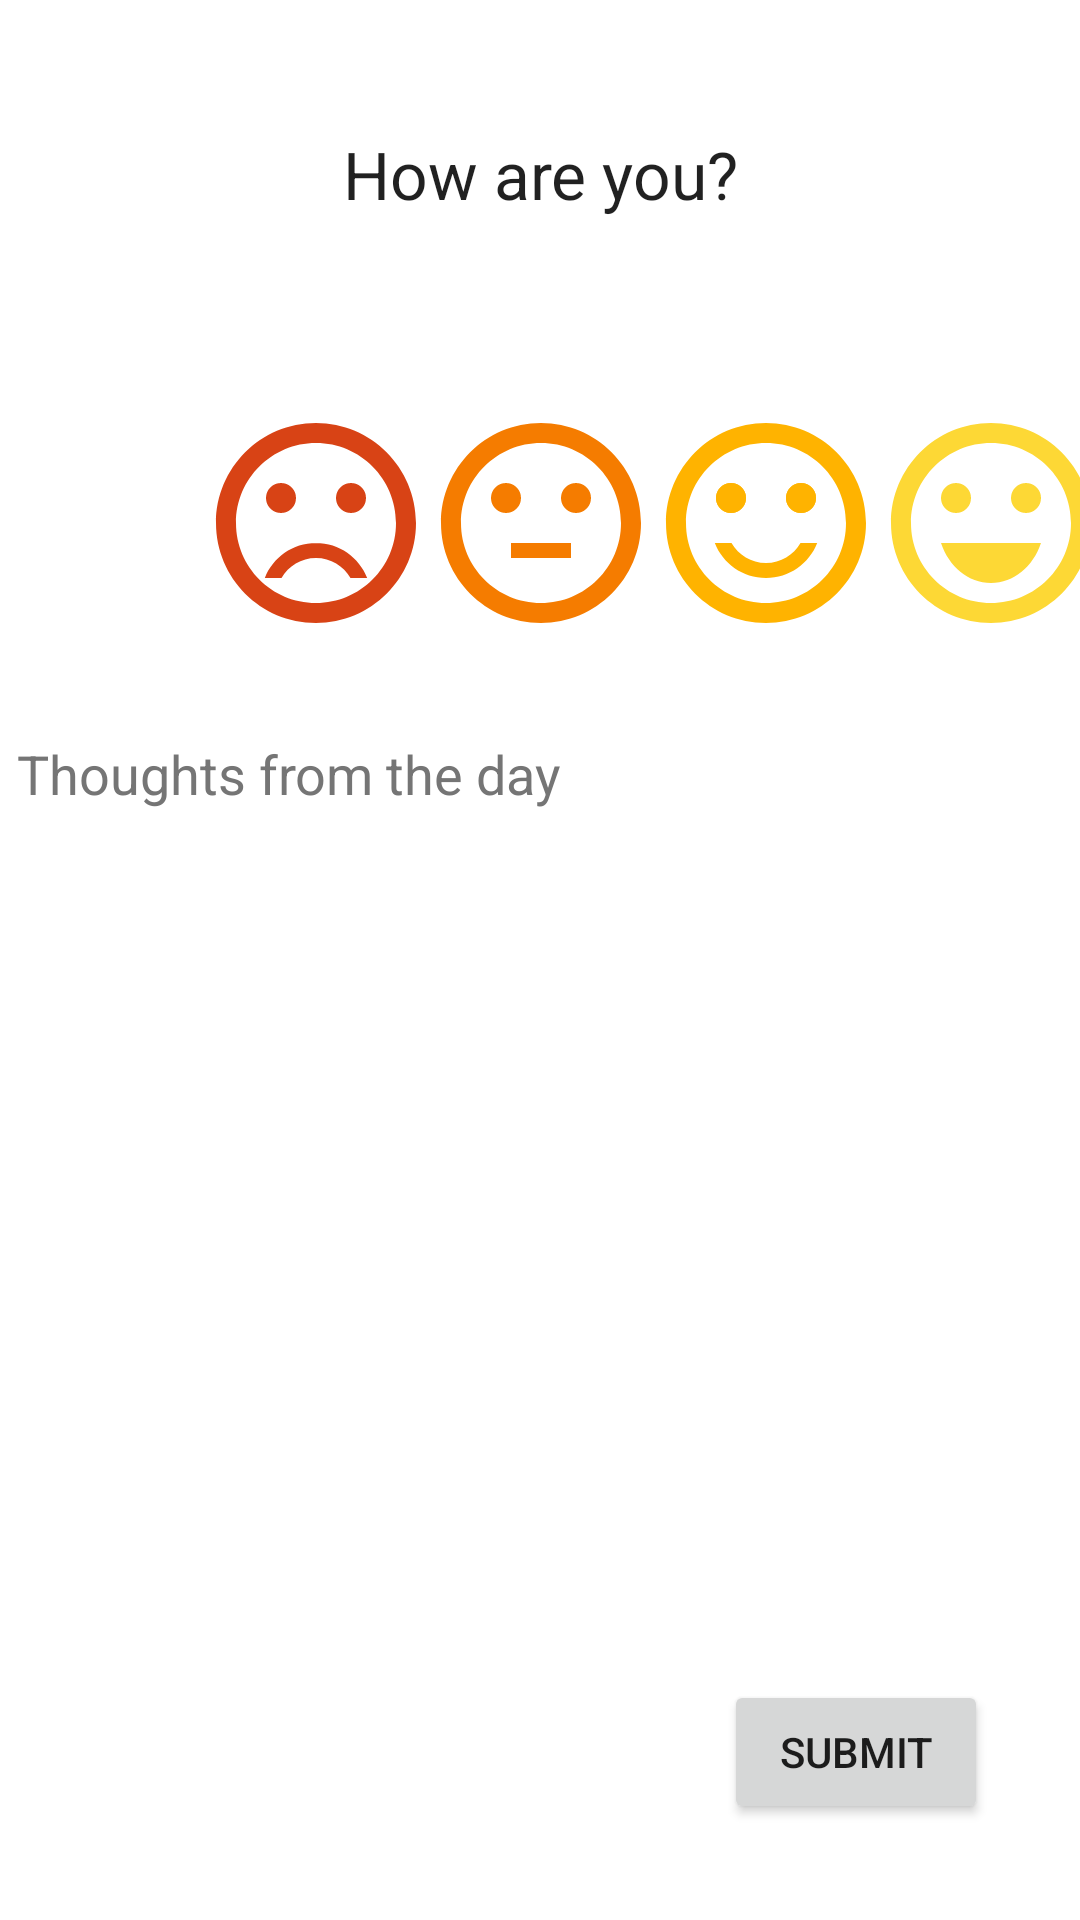

Reconstruct the res/layout file that produces this screen, plus the resources it refers to.
<!-- AndroidManifest.xml: application theme Theme.Moodr -->
<!-- res/layout/activity_input.xml -->
<?xml version="1.0" encoding="utf-8"?>
<androidx.constraintlayout.widget.ConstraintLayout xmlns:android="http://schemas.android.com/apk/res/android"
    xmlns:app="http://schemas.android.com/apk/res-auto"
    xmlns:tools="http://schemas.android.com/tools"
    android:layout_width="match_parent"
    android:layout_height="match_parent"
    tools:context=".diary.InputActivity">

    <TextView
        android:id="@+id/txtHelloSecond"
        android:layout_width="wrap_content"
        android:layout_height="wrap_content"
        android:layout_marginTop="32dp"
        android:text="@string/how_are_you"
        android:textAppearance="@style/TextAppearance.AppCompat.Large"
        app:layout_constraintBottom_toTopOf="@id/btnSubmitDiary"
        app:layout_constraintEnd_toEndOf="parent"
        app:layout_constraintStart_toStartOf="parent"
        app:layout_constraintTop_toTopOf="parent"
        app:layout_constraintVertical_bias="0.023" />

    <ImageButton
        android:id="@+id/imgbtnSad"
        style="@style/Widget.AppCompat.ImageButton"
        android:layout_width="75dp"
        android:layout_height="75dp"
        android:layout_marginStart="8dp"
        android:layout_marginTop="64dp"
        android:background="@android:color/transparent"
        android:contentDescription="@string/down"
        android:src="@drawable/ic_baseline_sentiment_sad_24"
        app:layout_constraintEnd_toStartOf="@+id/imgbtnDown"
        app:layout_constraintStart_toStartOf="parent"
        app:layout_constraintTop_toBottomOf="@+id/txtHelloSecond" />

    <ImageButton
        android:id="@+id/imgbtnDown"
        android:layout_width="75dp"
        android:layout_height="75dp"
        android:layout_marginTop="64dp"
        android:background="@android:color/transparent"
        android:contentDescription="@string/sad"
        android:src="@drawable/ic_baseline_sentiment_down_24"
        app:layout_constraintEnd_toStartOf="@+id/imgbtnOkay"
        app:layout_constraintStart_toEndOf="@+id/imgbtnSad"
        app:layout_constraintTop_toBottomOf="@+id/txtHelloSecond" />

    <ImageButton
        android:id="@+id/imgbtnOkay"
        android:layout_width="75dp"
        android:layout_height="75dp"
        android:layout_marginTop="64dp"
        android:background="@android:color/transparent"
        android:contentDescription="@string/happy"
        android:src="@drawable/ic_baseline_sentiment_okay_24"
        app:layout_constraintEnd_toStartOf="@+id/imgbtnGood"
        app:layout_constraintStart_toEndOf="@+id/imgbtnDown"

        app:layout_constraintTop_toBottomOf="@+id/txtHelloSecond"
        tools:ignore="ImageContrastCheck" />

    <ImageButton
        android:id="@+id/imgbtnGood"
        android:layout_width="75dp"
        android:layout_height="75dp"
        android:layout_marginTop="64dp"
        android:background="@android:color/transparent"
        android:contentDescription="@string/good"
        android:src="@drawable/ic_baseline_sentiment_good_24"
        app:layout_constraintEnd_toStartOf="@+id/imgbtnHappy"
        app:layout_constraintStart_toEndOf="@+id/imgbtnOkay"
        app:layout_constraintTop_toBottomOf="@+id/txtHelloSecond"
        tools:ignore="ImageContrastCheck" />

    <ImageButton
        android:id="@+id/imgbtnHappy"
        android:layout_width="75dp"
        android:layout_height="75dp"
        android:layout_marginEnd="8dp"
        android:layout_marginTop="64dp"
        android:background="@android:color/transparent"
        android:contentDescription="@string/okay"
        android:src="@drawable/ic_baseline_sentiment_happy_24"
        app:layout_constraintEnd_toEndOf="parent"
        app:layout_constraintStart_toEndOf="@+id/imgbtnGood"
        app:layout_constraintTop_toBottomOf="@+id/txtHelloSecond"
        tools:ignore="ImageContrastCheck" />


    <EditText
        android:id="@+id/edittxtTitle"
        android:layout_width="350dp"
        android:layout_height="50dp"
        android:layout_marginBottom="64dp"
        android:layout_marginEnd="16dp"
        android:layout_marginStart="16dp"
        android:layout_marginTop="32dp"
        android:background="#FFFFFF"
        android:ems="10"
        android:gravity="top|start"
        android:hint="@string/give_your_entry_a_title"
        android:importantForAutofill="no"
        android:inputType="textLongMessage|textMultiLine|text"
        android:singleLine="false"
        android:textColor="@color/black"
        android:textColorHint="#757575"
        app:layout_constraintBottom_toTopOf="@+id/btnSubmitDiary"
        app:layout_constraintEnd_toEndOf="parent"
        app:layout_constraintHorizontal_bias="0.482"
        app:layout_constraintStart_toStartOf="parent"
        app:layout_constraintTop_toBottomOf="@+id/imgbtnDown"
        app:layout_constraintVertical_bias="0.0"
        tools:ignore="LabelFor" />

    <EditText
        android:id="@+id/edittxtDiary"
        style="@style/Widget.AppCompat.Light.AutoCompleteTextView"
        android:layout_width="350dp"
        android:layout_height="250dp"
        android:layout_marginBottom="64dp"
        android:layout_marginEnd="16dp"
        android:layout_marginStart="16dp"
        android:layout_marginTop="32dp"
        android:background="#FFFFFF"
        android:ems="10"
        android:gravity="top|start"
        android:hint="@string/thoughts_from_the_day"
        android:importantForAutofill="no"
        android:inputType="textLongMessage|textMultiLine|text"
        android:singleLine="false"
        android:textColor="@color/black"
        android:textColorHint="#757575"
        app:layout_constraintBottom_toTopOf="@+id/btnSubmitDiary"
        app:layout_constraintEnd_toEndOf="parent"
        app:layout_constraintHorizontal_bias="0.482"
        app:layout_constraintStart_toStartOf="parent"
        app:layout_constraintTop_toBottomOf="@+id/imgbtnDown"
        app:layout_constraintVertical_bias="0.89"
        tools:ignore="LabelFor" />

    <Button
        android:id="@+id/btnSubmitDiary"
        android:layout_width="wrap_content"
        android:layout_height="wrap_content"
        android:layout_marginBottom="32dp"
        android:layout_marginEnd="8dp"
        android:text="@string/submit"
        app:layout_constraintBottom_toBottomOf="parent"
        app:layout_constraintEnd_toEndOf="parent"
        app:layout_constraintHorizontal_bias="0.914"
        app:layout_constraintStart_toStartOf="parent" />

</androidx.constraintlayout.widget.ConstraintLayout>
<!-- resources referenced by this layout -->
<resources>
  <color name="black">#FF000000</color>
  <!-- drawable ic_baseline_sentiment_down_24 (drawable) -->
  <vector android:height="80dp" android:tint="?attr/colorFeelingDown"
      android:viewportHeight="24" android:viewportWidth="24"
      android:width="80dp" xmlns:android="http://schemas.android.com/apk/res/android">
      <path
          android:fillColor="@android:color/white"
          android:pathData="M15.5,9.5m-1.5,0a1.5,1.5 0,1 1,3 0a1.5,1.5 0,1 1,-3 0"/>
      <path
          android:fillColor="@android:color/white"
          android:pathData="M8.5,9.5m-1.5,0a1.5,1.5 0,1 1,3 0a1.5,1.5 0,1 1,-3 0"/>
      <path
          android:fillColor="@android:color/white"
          android:pathData="M11.99,2C6.47,2 2,6.48 2,12s4.47,10 9.99,10C17.52,22 22,17.52 22,12S17.52,2 11.99,2zM12,20c-4.42,0 -8,-3.58 -8,-8s3.58,-8 8,-8 8,3.58 8,8 -3.58,8 -8,8zM12,14c-2.33,0 -4.32,1.45 -5.12,3.5h1.67c0.69,-1.19 1.97,-2 3.45,-2s2.75,0.81 3.45,2h1.67c-0.8,-2.05 -2.79,-3.5 -5.12,-3.5z"/>
  </vector>
  <!-- drawable ic_baseline_sentiment_happy_24 (drawable) -->
  <vector android:height="80dp" android:tint="?attr/colorFeelingHappy"
      android:viewportHeight="24" android:viewportWidth="24"
      android:width="80dp" xmlns:android="http://schemas.android.com/apk/res/android">
      <path
          android:fillColor="@android:color/white"
          android:pathData="M15.5,9.5m-1.5,0a1.5,1.5 0,1 1,3 0a1.5,1.5 0,1 1,-3 0"/>
      <path
          android:fillColor="@android:color/white"
          android:pathData="M8.5,9.5m-1.5,0a1.5,1.5 0,1 1,3 0a1.5,1.5 0,1 1,-3 0"/>
      <path
          android:fillColor="@android:color/white"
          android:pathData="M11.99,2C6.47,2 2,6.48 2,12s4.47,10 9.99,10C17.52,22 22,17.52 22,12S17.52,2 11.99,2zM12,20c-4.42,0 -8,-3.58 -8,-8s3.58,-8 8,-8 8,3.58 8,8 -3.58,8 -8,8zM7,14c0.78,2.34 2.72,4 5,4s4.22,-1.66 5,-4L7,14z"/>
  </vector>
  <!-- drawable ic_baseline_sentiment_okay_24 (drawable) -->
  <vector xmlns:android="http://schemas.android.com/apk/res/android"
      android:width="80dp"
      android:height="80dp"
      android:viewportWidth="24"
      android:viewportHeight="24"
      android:tint="?attr/colorFeelingOkay">
    <path
        android:fillColor="@android:color/white"
        android:pathData="M9,14h6v1.5H9z"/>
    <path
        android:fillColor="@android:color/white"
        android:pathData="M15.5,9.5m-1.5,0a1.5,1.5 0,1 1,3 0a1.5,1.5 0,1 1,-3 0"/>
    <path
        android:fillColor="@android:color/white"
        android:pathData="M8.5,9.5m-1.5,0a1.5,1.5 0,1 1,3 0a1.5,1.5 0,1 1,-3 0"/>
    <path
        android:fillColor="@android:color/white"
        android:pathData="M11.99,2C6.47,2 2,6.48 2,12s4.47,10 9.99,10C17.52,22 22,17.52 22,12S17.52,2 11.99,2zM12,20c-4.42,0 -8,-3.58 -8,-8s3.58,-8 8,-8 8,3.58 8,8 -3.58,8 -8,8z"/>
  </vector>
  <string name="down">Down</string>
  <string name="give_your_entry_a_title">Give your entry a title!</string>
  <string name="good">Good</string>
  <string name="happy">Happy</string>
  <string name="how_are_you">How are you?</string>
  <string name="okay">Okay</string>
  <string name="sad">Sad</string>
  <string name="submit">Submit</string>
  <string name="thoughts_from_the_day">Thoughts from the day</string>
  <color name="LightPrimary">#d32f2f</color>
  <color name="LightPrimaryVariant">#ff6659</color>
  <color name="white">#FFFFFFFF</color>
  <color name="LightSecondary">#ffc107</color>
  <color name="LightSecondaryVariant">#fff350</color>
  <color name="feelingSadLight">#B71C1C</color>
  <color name="feelingDownLight">#D84315</color>
  <color name="feelingOkayLight">#F57C00</color>
  <color name="feelingGoodLight">#FFB300</color>
  <color name="feelingHappyLight">#FDD835</color>
</resources>
